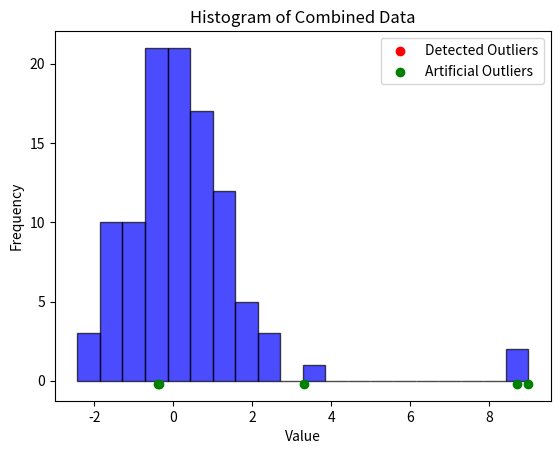

Reproduce this figure in Python.
import numpy as np
import matplotlib.pyplot as plt

# Constants
NUM_SAMPLES = 100
NUM_OUTLIERS = 5

def task_func(num_samples=NUM_SAMPLES, num_outliers=NUM_OUTLIERS):
    # Generate normally distributed data
    normal_data = np.random.normal(loc=0, scale=1, size=num_samples)
    
    # Introduce artificial outliers
    outliers = np.random.uniform(low=-10, high=10, size=num_outliers)
    
    # Combine normal data and outliers
    data = np.concatenate((normal_data, outliers))
    
    # Sort data to facilitate IQR calculation
    sorted_data = np.sort(normal_data)
    
    # Calculate Q1 and Q3
    Q1 = np.percentile(sorted_data, 25)
    Q3 = np.percentile(sorted_data, 75)
    
    # Calculate IQR
    IQR = Q3 - Q1
    
    # Define outlier boundaries
    lower_bound = Q1 - 1.5 * IQR
    upper_bound = Q3 + 1.5 * IQR
    
    # Detect outliers in the normally distributed data
    outliers_detected = normal_data[(normal_data < lower_bound) | (normal_data > upper_bound)]
    
    # Plot histogram of the combined data
    fig, ax = plt.subplots()
    ax.hist(data, bins=20, alpha=0.7, color='blue', edgecolor='black')
    ax.set_title('Histogram of Combined Data')
    ax.set_xlabel('Value')
    ax.set_ylabel('Frequency')
    
    # Highlight detected outliers
    ax.scatter(outliers_detected, np.zeros_like(outliers_detected) - 0.1, color='red', zorder=5, label='Detected Outliers')
    ax.scatter(outliers, np.zeros_like(outliers) - 0.2, color='green', zorder=5, label='Artificial Outliers')
    ax.legend()
    
    # Show plot
    plt.show()
    
    return data, outliers_detected, ax

# Example usage
data, outliers_detected, ax = task_func()